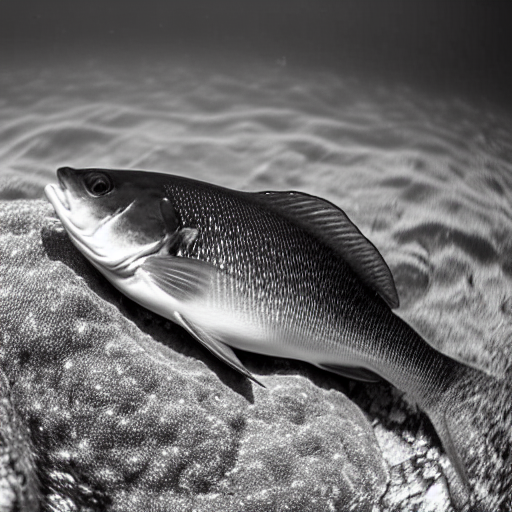
Generation parameters embedded in this image by AUTOMATIC1111 Stable Diffusion web UI or a fork of it (Forge, ...) (PNG 'parameters' text chunk):
masterpiece, best quality, an underwater "full-frame close-up photo of a fish", ("panoramic shot") high detail, hyper-realistic, black and white, trending on Artstation, 8k
Negative prompt: framed, frames, collage, three legs, lowres, bad anatomy, bad hands, text, error, missing fingers, extra digit, fewer digits, cropped, worst quality, low quality, normal quality, jpeg artifacts, signature, watermark, username, blurry, artist name, cropped headroom, artstation
Steps: 60, Sampler: DPM++ 2M Karras, CFG scale: 10, Seed: 3780875314, Size: 512x512, Model hash: 44bf0551